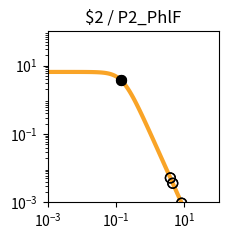

Here is the Python script that generated this plot: (Note: this script raises an exception after producing the figure.)
import matplotlib.pyplot as plt
import matplotlib.ticker as ticker
import numpy as np

fig, ax = plt.subplots(figsize=(2.5,2.5))

plt.xlim(1.000000e-03, 1.000000e+02)
plt.ylim(1.000000e-03, 1.000000e+02)

x = np.array([1.000000e-03,1.122018e-03,1.258925e-03,1.412538e-03,1.584893e-03,1.778279e-03,1.995262e-03,2.238721e-03,2.511886e-03,2.818383e-03,3.162278e-03,3.548134e-03,3.981072e-03,4.466836e-03,5.011872e-03,5.623413e-03,6.309573e-03,7.079458e-03,7.943282e-03,8.912509e-03,1.000000e-02,1.122018e-02,1.258925e-02,1.412538e-02,1.584893e-02,1.778279e-02,1.995262e-02,2.238721e-02,2.511886e-02,2.818383e-02,3.162278e-02,3.548134e-02,3.981072e-02,4.466836e-02,5.011872e-02,5.623413e-02,6.309573e-02,7.079458e-02,7.943282e-02,8.912509e-02,1.000000e-01,1.122018e-01,1.258925e-01,1.412538e-01,1.584893e-01,1.778279e-01,1.995262e-01,2.238721e-01,2.511886e-01,2.818383e-01,3.162278e-01,3.548134e-01,3.981072e-01,4.466836e-01,5.011872e-01,5.623413e-01,6.309573e-01,7.079458e-01,7.943282e-01,8.912509e-01,1.000000e+00,1.122018e+00,1.258925e+00,1.412538e+00,1.584893e+00,1.778279e+00,1.995262e+00,2.238721e+00,2.511886e+00,2.818383e+00,3.162278e+00,3.548134e+00,3.981072e+00,4.466836e+00,5.011872e+00,5.623413e+00,6.309573e+00,7.079458e+00,7.943282e+00,8.912509e+00,1.000000e+01,1.122018e+01,1.258925e+01,1.412538e+01,1.584893e+01,1.778279e+01,1.995262e+01,2.238721e+01,2.511886e+01,2.818383e+01,3.162278e+01,3.548134e+01,3.981072e+01,4.466836e+01,5.011872e+01,5.623413e+01,6.309573e+01,7.079458e+01,7.943282e+01,8.912509e+01,1.000000e+02,])
y = np.array([6.504924e+00,6.504901e+00,6.504872e+00,6.504835e+00,6.504786e+00,6.504723e+00,6.504642e+00,6.504537e+00,6.504401e+00,6.504225e+00,6.503998e+00,6.503703e+00,6.503322e+00,6.502830e+00,6.502192e+00,6.501368e+00,6.500302e+00,6.498923e+00,6.497140e+00,6.494835e+00,6.491855e+00,6.488004e+00,6.483028e+00,6.476602e+00,6.468308e+00,6.457608e+00,6.443818e+00,6.426063e+00,6.403239e+00,6.373948e+00,6.336450e+00,6.288585e+00,6.227724e+00,6.150710e+00,6.053856e+00,5.932986e+00,5.783592e+00,5.601124e+00,5.381470e+00,5.121621e+00,4.820487e+00,4.479722e+00,4.104353e+00,3.702930e+00,3.287010e+00,2.869959e+00,2.465285e+00,2.084943e+00,1.738035e+00,1.430171e+00,1.163529e+00,9.374175e-01,7.490845e-01,5.945482e-01,4.692935e-01,3.687800e-01,2.887645e-01,2.254724e-01,1.756608e-01,1.366142e-01,1.061015e-01,8.231576e-02,6.380909e-02,4.943117e-02,3.827374e-02,2.962316e-02,2.292085e-02,1.773080e-02,1.371346e-02,1.060486e-02,8.200039e-03,6.340014e-03,4.901583e-03,3.789314e-03,2.929329e-03,2.264449e-03,1.750438e-03,1.353080e-03,1.045909e-03,8.084622e-04,6.249165e-04,4.830382e-04,3.733694e-04,2.885987e-04,2.230739e-04,1.724258e-04,1.332769e-04,1.030165e-04,7.962664e-05,6.154738e-05,4.757300e-05,3.677149e-05,2.842247e-05,2.196910e-05,1.698097e-05,1.312541e-05,1.014526e-05,7.841753e-06,6.061265e-06,4.685041e-06,3.621291e-06,])
c = "#f9a427"

hi_x = np.array([1.365229e-01,1.365229e-01,])
hi_y = np.array([3.823784e+00,3.823784e+00,])
lo_x = np.array([8.305327e+00,8.305327e+00,3.882354e+00,3.882354e+00,4.559496e+00,4.559496e+00,])
lo_y = np.array([9.466718e-04,9.466718e-04,5.184556e-03,5.184556e-03,3.619303e-03,3.619303e-03,])

plt.loglog(x,y,lw=3,color=c)
plt.scatter(hi_x,hi_y,marker='o',s=50,color='black',zorder=10)
plt.scatter(lo_x,lo_y,marker='o',s=50,edgecolors='black',color='none',zorder=10)

plt.title("$2 / P2_PhlF")

ax.xaxis.set_major_locator(ticker.LogLocator(numticks=3))
ax.yaxis.set_major_locator(ticker.LogLocator(numticks=3))

ax.set_aspect('equal')
plt.tight_layout()

plt.savefig("/home/<user>/output/response_plot_$2_P2_PhlF.png", bbox_inches='tight')
